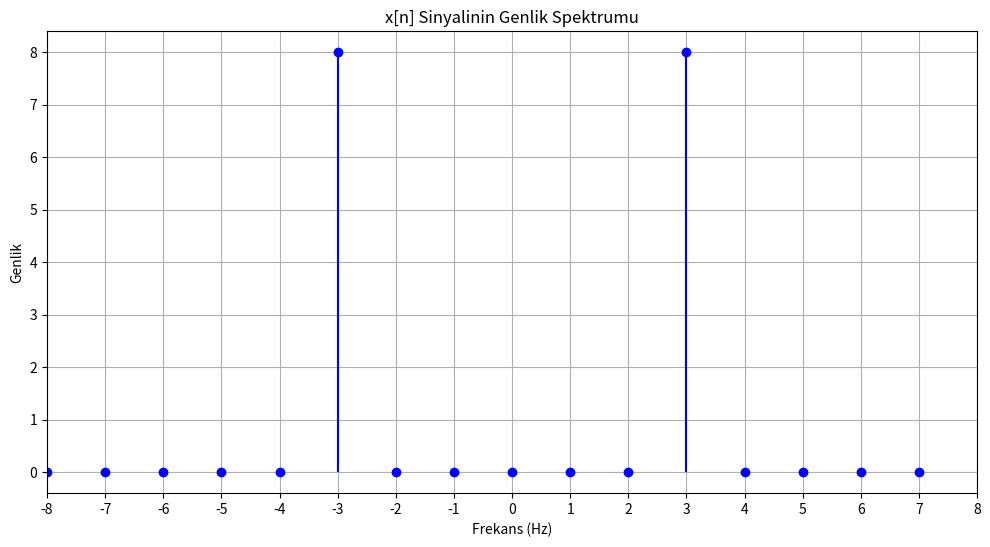

Recreate this plot in Python.
import numpy as np
import matplotlib.pyplot as plt

# Sinyal oluşturma
n = np.arange(16)  # n = 0, 1, ..., 15
x = np.sin((3 * np.pi / 8) * n)  # x[n] = sin(3πn/8)

# FFT hesaplama
X = np.fft.fft(x)  # Hızlı Fourier Dönüşümü
magnitude = np.abs(X)  # Genlik spektrumu

# Frekans ekseni (Fs = 16 Hz olduğunu biliyoruz)
Fs = 16  # Örnekleme frekansı
freq = np.fft.fftfreq(len(x), d=1/Fs)  # Frekans bileşenleri

# Genlik spektrumunu çizdirme
plt.figure(figsize=(12, 6))
plt.stem(freq, magnitude, linefmt='b-', markerfmt='bo', basefmt=' ')
plt.xlabel('Frekans (Hz)')
plt.ylabel('Genlik')
plt.title('x[n] Sinyalinin Genlik Spektrumu')
plt.grid(True)
plt.xticks(np.arange(-Fs/2, Fs/2 + 1, 1))  # Frekans eksenini 1 Hz aralıklarla göster
plt.xlim(-Fs/2, Fs/2)  # -8 Hz ile +8 Hz arasını göster
plt.show()